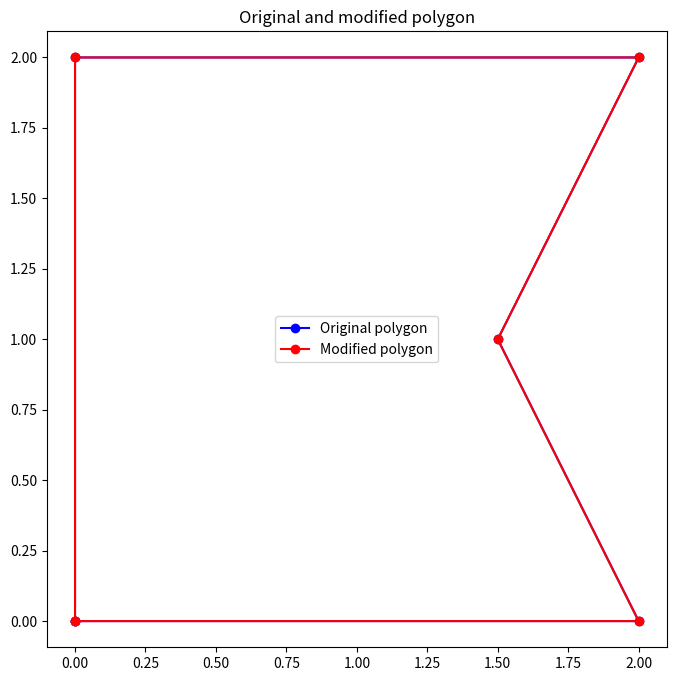

Source code (Python):
import numpy as np
import matplotlib.pyplot as plt

polygon = [(0,0), (2,0), (1.5,1),(2,2), (0,2), (0,0)]

newpolygon = np.array(polygon, dtype=float)
polygon = np.array(polygon, dtype=float)

distance = 0.5

def perp(a):
    return np.array([-a[1], a[0]])

def normalize(v):
    norm = np.linalg.norm(v)
    return v / norm if norm != 0 else v

def calculate_line_coefficients(p1, p2):
    x1, y1 = p1
    x2, y2 = p2
    A = y2 - y1
    B = x1 - x2
    C = x2*y1 - x1*y2
    return A, B, C

def distance_from_line(point, A, B, C):
    denominator = np.sqrt(A**2 + B**2)
    if denominator == 0:
        return float('inf')
    return np.abs(A * point[0] + B * point[1] + C) / denominator

def perpendicular_projection(p, p1, p2):
    x, y = p
    x1, y1 = p1
    x2, y2 = p2
    dx, dy = x2 - x1, y2 - y1
    if dx == 0 and dy == 0:
        return p1
    t = ((x - x1) * dx + (y - y1) * dy) / (dx * dx + dy * dy)
    return (x1 + t * dx, y1 + t * dy)

def is_within_segment(proj, p1, p2):
    x, y = proj
    x1, y1 = p1
    x2, y2 = p2
    return min(x1, x2) <= x <= max(x1, x2) and min(y1, y2) <= y <= max(y1, y2)

def move_point_to_distance(point, proj, distance):
    direction = np.array(point) - np.array(proj)
    direction = normalize(direction)
    return proj + direction * distance

def viz(polygon, newpolygon):
    plt.figure(figsize=(8, 8))
    x, y = zip(*polygon)
    plt.plot(x, y, 'b-', marker='o', label='Original polygon')

    x, y = zip(*newpolygon)
    plt.plot(x, y, 'r-', marker='o', label='Modified polygon')

    plt.legend()
    plt.axis('equal')
    plt.title('Original and modified polygon')
    plt.show()

for i in range(len(polygon)):
    segment_start = polygon[i]
    segment_end = polygon[(i + 1) % len(polygon)]
    A, B, C = calculate_line_coefficients(segment_start, segment_end)

    for j, point in enumerate(newpolygon):
        proj = perpendicular_projection(point, segment_start, segment_end)
        if is_within_segment(proj, segment_start, segment_end) and distance_from_line(point, A, B, C) <= distance:
            new_point = move_point_to_distance(point, proj, distance)
            newpolygon[j] = new_point
            print(new_point)

viz(polygon, newpolygon)

print(newpolygon)